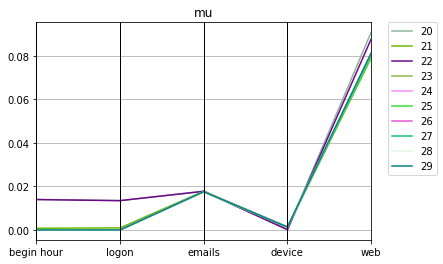

Data behind this chart, as committed beside it:
mu, Max_fit, Gen, Hof
0.0775, 79, 20, [0.01404652026586886, 1.0, 0.01345175765…
0.07708, 93, 21, [0.0007572680216534777, 1.0, 0.000924371…
0.08052, 79, 22, [0.013934739636083913, 1.0, 0.0134517576…
0.07874, 44, 23, [0.0, 1.0, 0.0, 0.01756204300382149, 0.0…
0.07874, 45, 24, [0.0, 1.0, 0.0, 0.01756204300382149, 0.0…
0.07727, 54, 25, [0.0, 1.0, 0.0, 0.01756204300382149, 0.0…
0.07919, 47, 26, [0.0, 1.0, 0.0, 0.01756204300382149, 0.0…
0.07917, 37, 27, [0.0, 1.0, 0.0, 0.01749788897474045, 0.0…
0.07919, 89, 28, [0.0, 1.0, 0.0, 0.01758522468925199, 0.0…
0.07919, 90, 29, [0.0, 1.0, 0.0, 0.01758522468925199, 0.0…
